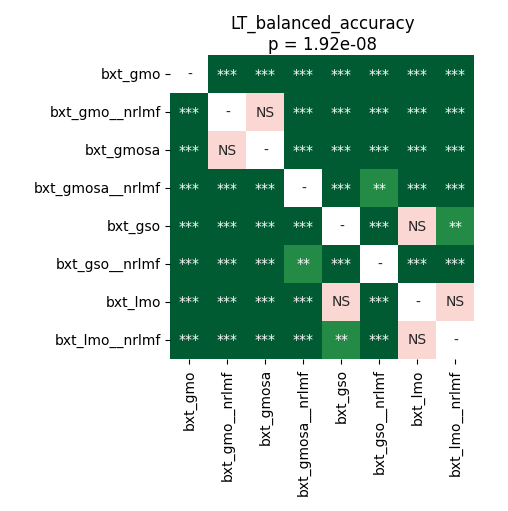

The data file committed next to this chart (first rows):
	bxt_gmo	bxt_gmo__nrlmf	bxt_gmosa	bxt_gmosa__nrlmf	bxt_gso	bxt_gso__nrlmf	bxt_lmo	bxt_lmo__nrlmf
bxt_gmo	1.0	4.747178819444444e-05	4.747178819444444e-05	4.747178819444444e-05	4.747178819444444e-05	7.768110795454545e-05	4.747178819444444e-05	4.747178819444444e-05
bxt_gmo__nrlmf	4.747178819444444e-05	1.0	0.121	4.747178819444444e-05	4.747178819444444e-05	4.747178819444444e-05	4.747178819444444e-05	4.747178819444444e-05
bxt_gmosa	4.747178819444444e-05	0.121	1.0	4.747178819444444e-05	4.747178819444444e-05	4.747178819444444e-05	4.747178819444444e-05	4.747178819444444e-05
bxt_gmosa__nrlmf	4.747178819444444e-05	4.747178819444444e-05	4.747178819444444e-05	1.0	7.768110795454545e-05	0.008545	4.747178819444444e-05	7.768110795454545e-05
bxt_gso	4.747178819444444e-05	4.747178819444444e-05	4.747178819444444e-05	7.768110795454545e-05	1.0	7.768110795454545e-05	0.6322	0.001958
bxt_gso__nrlmf	7.768110795454545e-05	4.747178819444444e-05	4.747178819444444e-05	0.008545	7.768110795454545e-05	1.0	4.747178819444444e-05	0.0001858
bxt_lmo	4.747178819444444e-05	4.747178819444444e-05	4.747178819444444e-05	4.747178819444444e-05	0.6322	4.747178819444444e-05	1.0	0.06212
bxt_lmo__nrlmf	4.747178819444444e-05	4.747178819444444e-05	4.747178819444444e-05	7.768110795454545e-05	0.001958	0.0001858	0.06212	1.0
